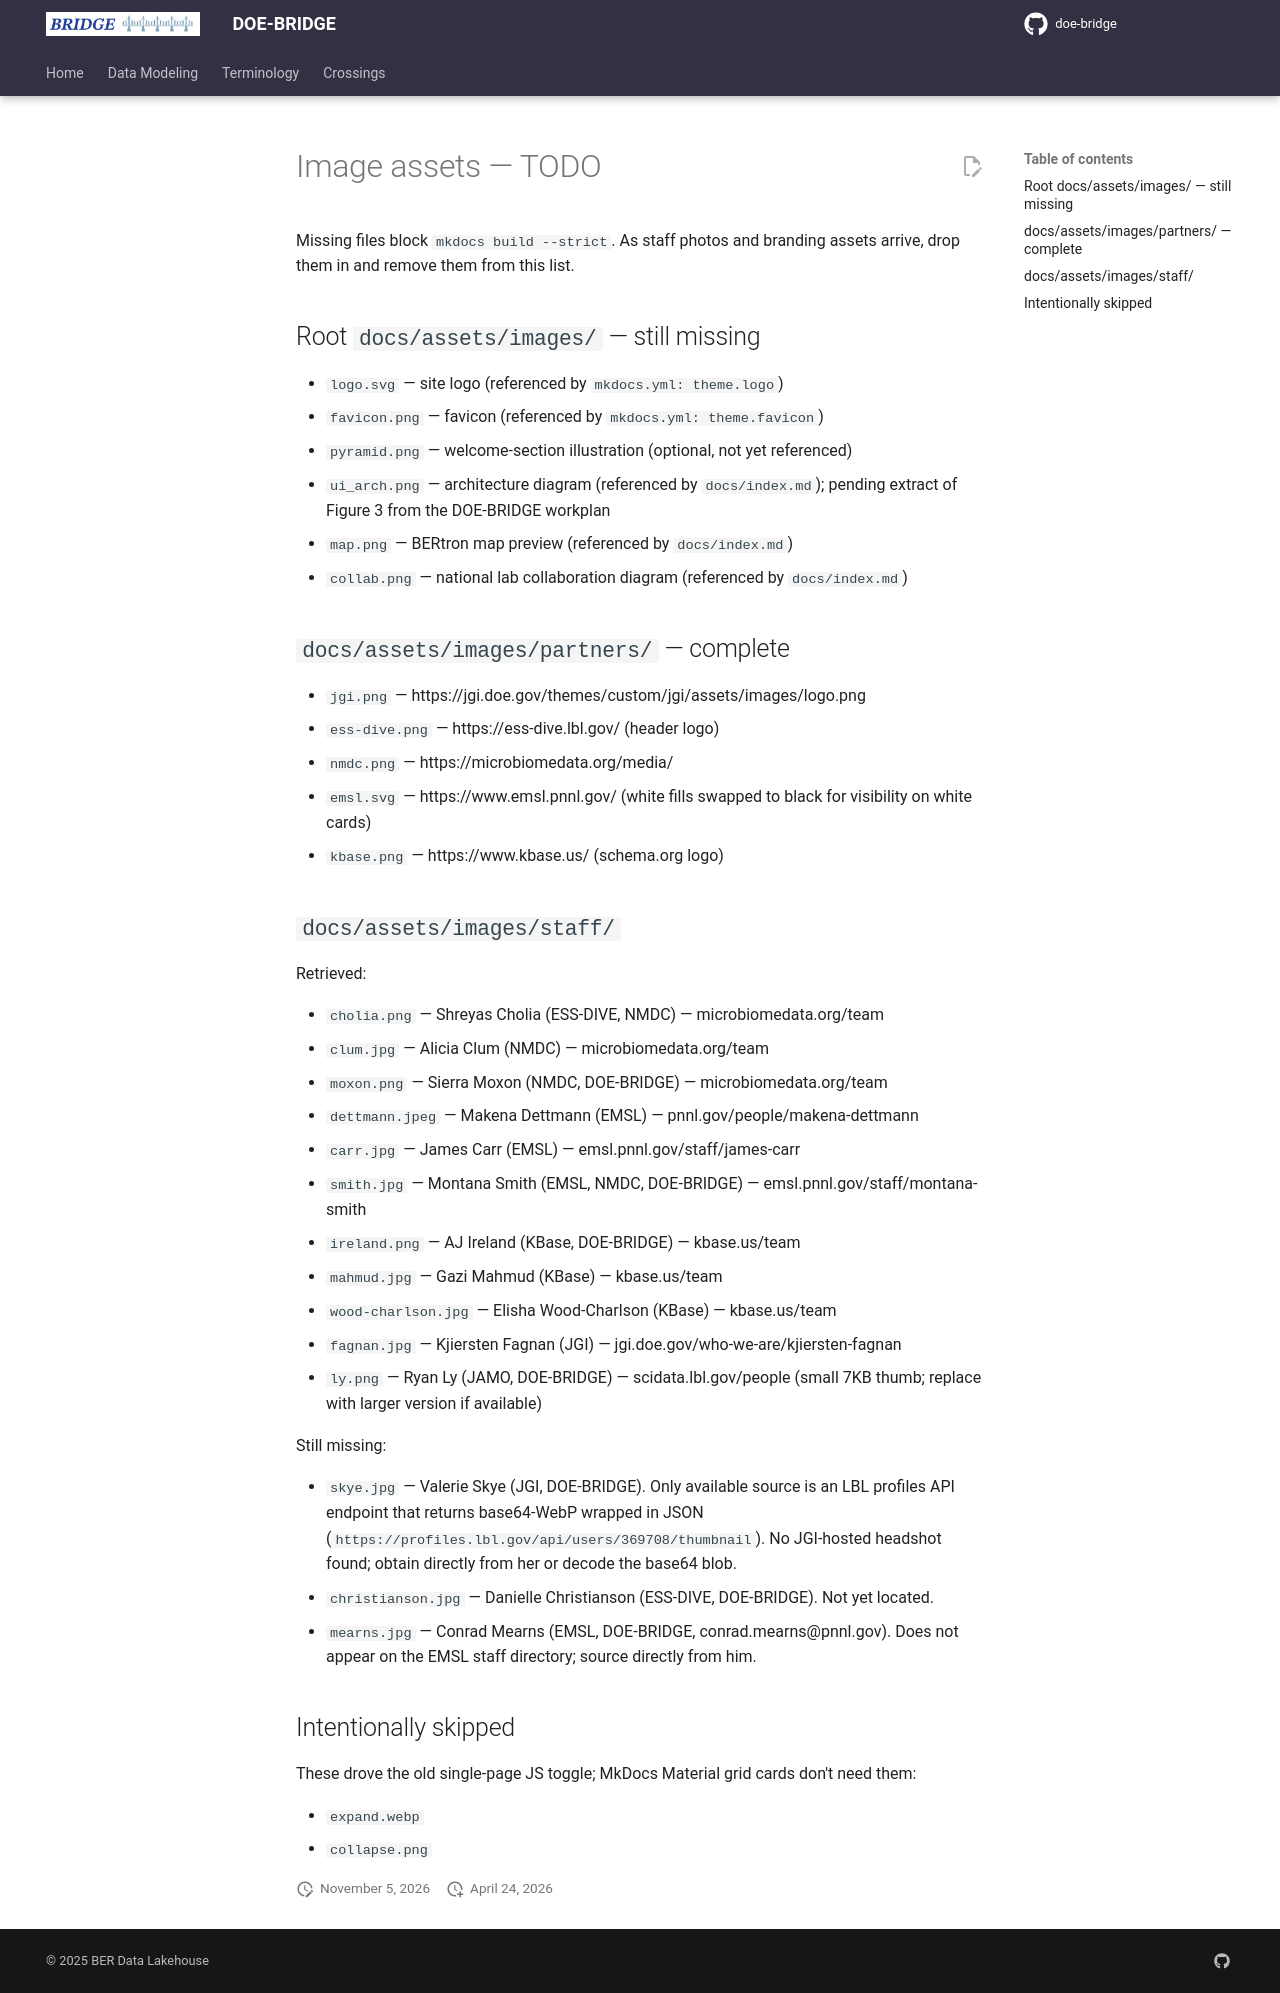

repository: doe-bridge/doe-bridge.github.io · page: assets/images/index.html · generator: mkdocs

# Image assets — TODO

Missing files block `mkdocs build --strict`. As staff photos and branding
assets arrive, drop them in and remove them from this list.

## Root `docs/assets/images/` — still missing

- `logo.svg` — site logo (referenced by `mkdocs.yml: theme.logo`)
- `favicon.png` — favicon (referenced by `mkdocs.yml: theme.favicon`)
- `pyramid.png` — welcome-section illustration (optional, not yet referenced)
- `ui_arch.png` — architecture diagram (referenced by `docs/index.md`); pending
  extract of Figure 3 from the DOE-BRIDGE workplan
- `map.png` — BERtron map preview (referenced by `docs/index.md`)
- `collab.png` — national lab collaboration diagram (referenced by `docs/index.md`)

## `docs/assets/images/partners/` — complete

- `jgi.png` — https://jgi.doe.gov/themes/custom/jgi/assets/images/logo.png
- `ess-dive.png` — https://ess-dive.lbl.gov/ (header logo)
- `nmdc.png` — https://microbiomedata.org/media/
- `emsl.svg` — https://www.emsl.pnnl.gov/ (white fills swapped to black for
  visibility on white cards)
- `kbase.png` — https://www.kbase.us/ (schema.org logo)

## `docs/assets/images/staff/`

Retrieved:

- `cholia.png` — Shreyas Cholia (ESS-DIVE, NMDC) — microbiomedata.org/team
- `clum.jpg` — Alicia Clum (NMDC) — microbiomedata.org/team
- `moxon.png` — Sierra Moxon (NMDC, DOE-BRIDGE) — microbiomedata.org/team
- `dettmann.jpeg` — Makena Dettmann (EMSL) — pnnl.gov/people/makena-dettmann
- `carr.jpg` — James Carr (EMSL) — emsl.pnnl.gov/staff/james-carr
- `smith.jpg` — Montana Smith (EMSL, NMDC, DOE-BRIDGE) — emsl.pnnl.gov/staff/montana-smith
- `ireland.png` — AJ Ireland (KBase, DOE-BRIDGE) — kbase.us/team
- `mahmud.jpg` — Gazi Mahmud (KBase) — kbase.us/team
- `wood-charlson.jpg` — Elisha Wood-Charlson (KBase) — kbase.us/team
- `fagnan.jpg` — Kjiersten Fagnan (JGI) — jgi.doe.gov/who-we-are/kjiersten-fagnan
- `ly.png` — Ryan Ly (JAMO, DOE-BRIDGE) — scidata.lbl.gov/people (small 7KB thumb;
  replace with larger version if available)

Still missing:

- `skye.jpg` — Valerie Skye (JGI, DOE-BRIDGE). Only available source is an LBL
  profiles API endpoint that returns base64-WebP wrapped in JSON
  (`https://profiles.lbl.gov/api/users/369708/thumbnail`). No JGI-hosted
  headshot found; obtain directly from her or decode the base64 blob.
- `christianson.jpg` — Danielle Christianson (ESS-DIVE, DOE-BRIDGE). Not yet located.
- `mearns.jpg` — Conrad Mearns (EMSL, DOE-BRIDGE, conrad.mearns@pnnl.gov). Does not
  appear on the EMSL staff directory; source directly from him.

## Intentionally skipped

These drove the old single-page JS toggle; MkDocs Material grid cards don't
need them:

- `expand.webp`
- `collapse.png`
